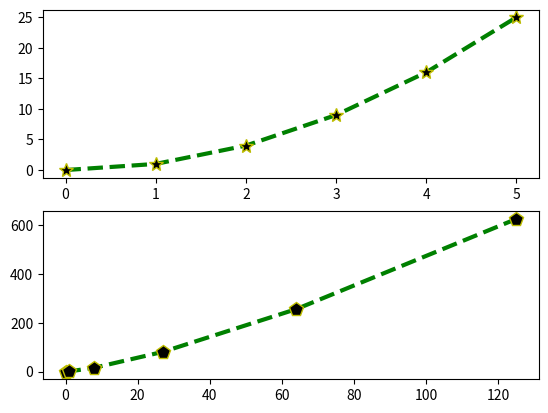

Source code (Python):
import matplotlib.pyplot as mat
x=[0,1,2,3,4,5]
y=[i**2 for i in x]
x1=[i**3 for i in x]
y1=[i**4 for i in x]
# mat.subplot(1,2,1)
mat.subplot(2,1,1)
mat.plot(x,y,marker='*',mfc='k',mec='y',ms=10,ls='dashed',lw=3,c='g')
# mat.subplot(1,2,2)
mat.subplot(2,1,2)
mat.plot(x1,y1,marker='p',mfc='k',mec='y',ms=10,ls='dashed',lw=3,c='g')
myfont = {'family':'Arial','size':20,'color':'red'}
myfont1 = {'family':'Arial','size':25,'color':'green'}
mat.show()